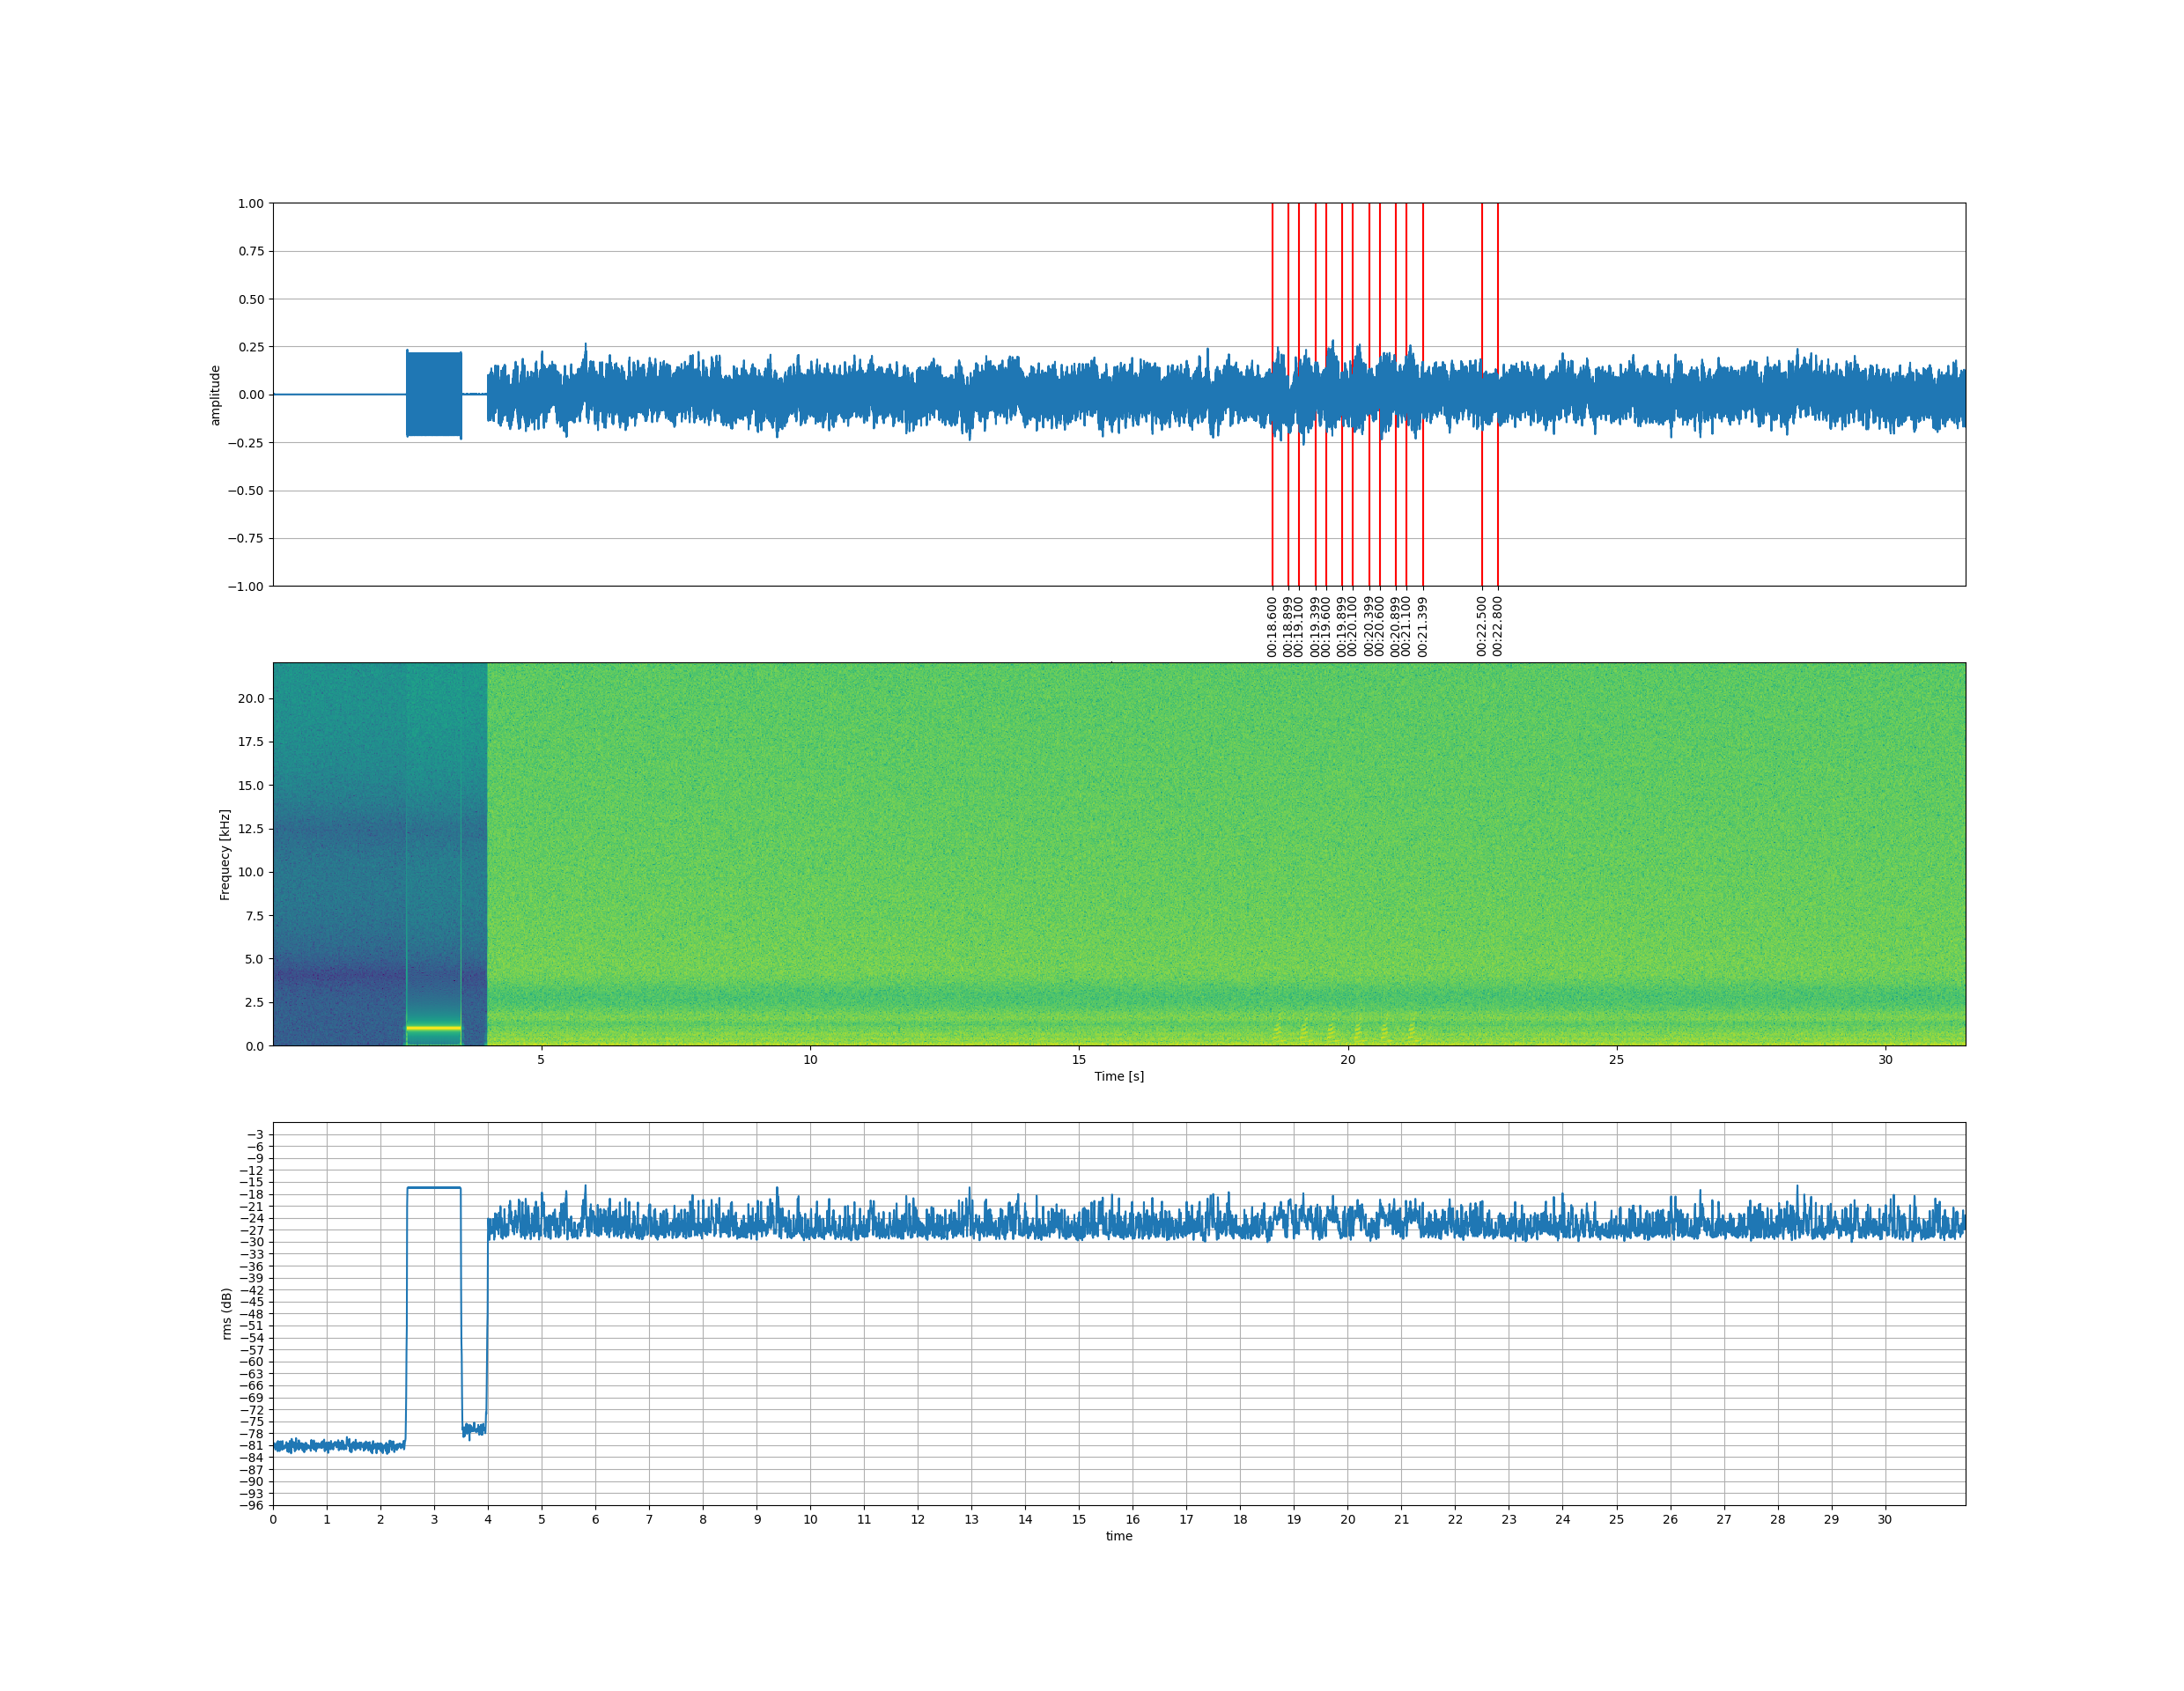

The file beside this chart, header and first rows:
File, speech1 (rms), speech2 (rms), speech3 (rms), speech4 (rms), speech5 (rms), speech6 (rms), noise (rms), , speech1 (start), speech1 (end), speech2 (start), speech2 (end), speech3 (start), speech3 (end), speech4 (start), speech4 (end), speech5 (start), speech5 (end), speech6 (start), speech6 (end), noise (start), noise (end), 
examples/benchmark_snr/dut/dut2.wav, -25.23, -25.00, -25.22, -25.73, -24.24, -24.85, -27.08, , 00:21.100, 00:21.399, 00:21.600, 00:21.899, 00:22.100, 00:22.399, 00:22.600, 00:22.899, 00:23.100, 00:23.399, 00:23.600, 00:23.899, 00:25.000, 00:25.300, 
examples/benchmark_snr/dut/dut.wav, -23.70, -23.45, -23.63, -23.91, -22.96, -23.39, -26.22, , 00:18.600, 00:18.899, 00:19.100, 00:19.399, 00:19.600, 00:19.899, 00:20.100, 00:20.399, 00:20.600, 00:20.899, 00:21.100, 00:21.399, 00:22.500, 00:22.800, 
